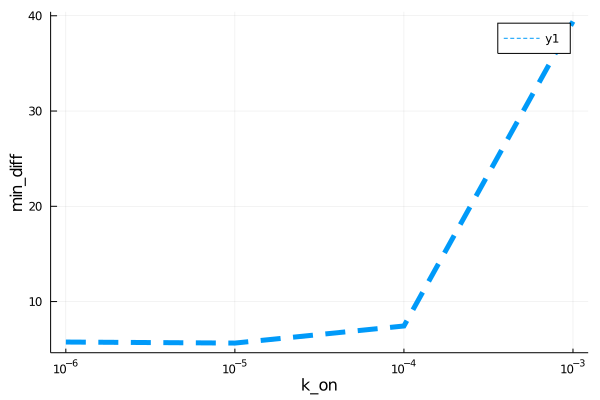

Values plotted in this chart, from the file beside it:
para, error
1.0e-6, 5.751
9.999999999999999e-6, 5.643
0.0001, 7.436
0.001, 39.4
